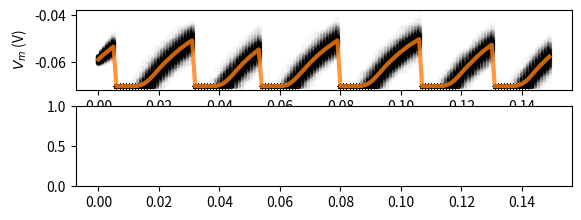

This chart was generated by the following Python code: (Note: this script raises an exception after producing the figure.)
import numpy as np
import matplotlib.pyplot as plt


def plot_all(t_range, v, raster=None, spikes=None, spikes_mean=None):
    # Initialize the figure
    plt.figure()

    # Plot simulations and sample mean
    ax1 = plt.subplot(4, 1, 1)
    for j in range(n):
        plt.scatter(t_range, v[j], color="k", marker=".", alpha=0.01)
    plt.plot(t_range, np.mean(v, axis=0), 'C1', alpha=0.8, linewidth=3)
    plt.ylabel('$V_m$ (V)')

    # Plot spikes
    plt.subplot(4, 1, 2, sharex=ax1)
    # for each neuron j: collect spike times and plot them at height j
    for j in range(n):
        times = np.array(spikes[j])
        plt.scatter(times, j * np.ones_like(times), color="C0", marker='.', alpha=0.2)

    plt.ylabel('neuron')

    # Plot firing rate
    plt.subplot(4, 1, 3, sharex=ax1)
    plt.plot(t_range, spikes_mean)
    plt.xlabel('time (s)')
    plt.ylabel('rate (Hz)')

    plt.tight_layout()

    plt.show()


# Simulation class
class LIFNeurons:
    """
  Keep track of membrane potential for multiple realizations of LIF neuron,
  and performs single step discrete time integration.
  """

    def __init__(self, n, t_ref_mu=0.01, t_ref_sigma=0.002,
                 tau=20e-3, el=-60e-3, vr=-70e-3, vth=-50e-3, r=100e6):
        # Neuron count
        self.n = n

        # Neuron parameters
        self.tau = tau  # second
        self.el = el  # milivolt
        self.vr = vr  # milivolt
        self.vth = vth  # milivolt
        self.r = r  # ohm

        # Initializes refractory period distribution
        self.t_ref_mu = t_ref_mu
        self.t_ref_sigma = t_ref_sigma
        self.t_ref = self.t_ref_mu + self.t_ref_sigma * np.random.normal(size=self.n)
        self.t_ref[self.t_ref < 0] = 0

        # State variables
        self.v = self.el * np.ones(self.n)
        self.spiked = self.v >= self.vth
        self.last_spike = -self.t_ref * np.ones([self.n])
        self.t = 0.
        self.steps = 0

    def ode_step(self, dt, i):
        # Update running time and steps
        self.t += dt
        self.steps += 1

        # One step of discrete time integration of dt
        self.v = self.v + dt / self.tau * (self.el - self.v + self.r * i)

        # Spike and clamp
        self.spiked = (self.v[step] >= vth)
        self.v[self.spiked] = vr

        clamped = (self.last_spike + self.t_ref > self.t)
        self.v[clamped] = vr

        self.last_spike[self.spiked] = self.t


# Set random number generator
np.random.seed(2020)

t_max = 150e-3  # second
dt = 1e-3  # second
tau = 20e-3  # second
el = -60e-3  # milivolt
vr = -70e-3  # milivolt
vth = -50e-3  # milivolt
r = 100e6  # ohm
i_mean = 25e-11  # ampere

# Initialize step_end, t_range, n, v_n and i
t_range = np.arange(0, t_max, dt)
step_end = len(t_range)
n = 500
v_n = el * np.ones([n, step_end])
i = i_mean * (1 + 0.1 * (t_max / dt) ** 0.5 * (2 * np.random.random([n, step_end]) - 1))

# Initialize binary numpy array for raster plot
raster = np.zeros([n, step_end])

# Initialize neurons
neurons = LIFNeurons(n)

# Loop over time steps
for step, t in enumerate(t_range):
    # Call ode_step method
    neurons.ode_step(dt, i[:, step])

    # Log v_n and spike history
    v_n[:, step] = neurons.v
    raster[neurons.spiked, step] = 1.

# Report running time and steps
print(f'Ran for {neurons.t:.3}s in {neurons.steps} steps.')

# Plot multiple realizations of Vm, spikes and mean spike rate
plot_all(t_range, v_n, raster)
